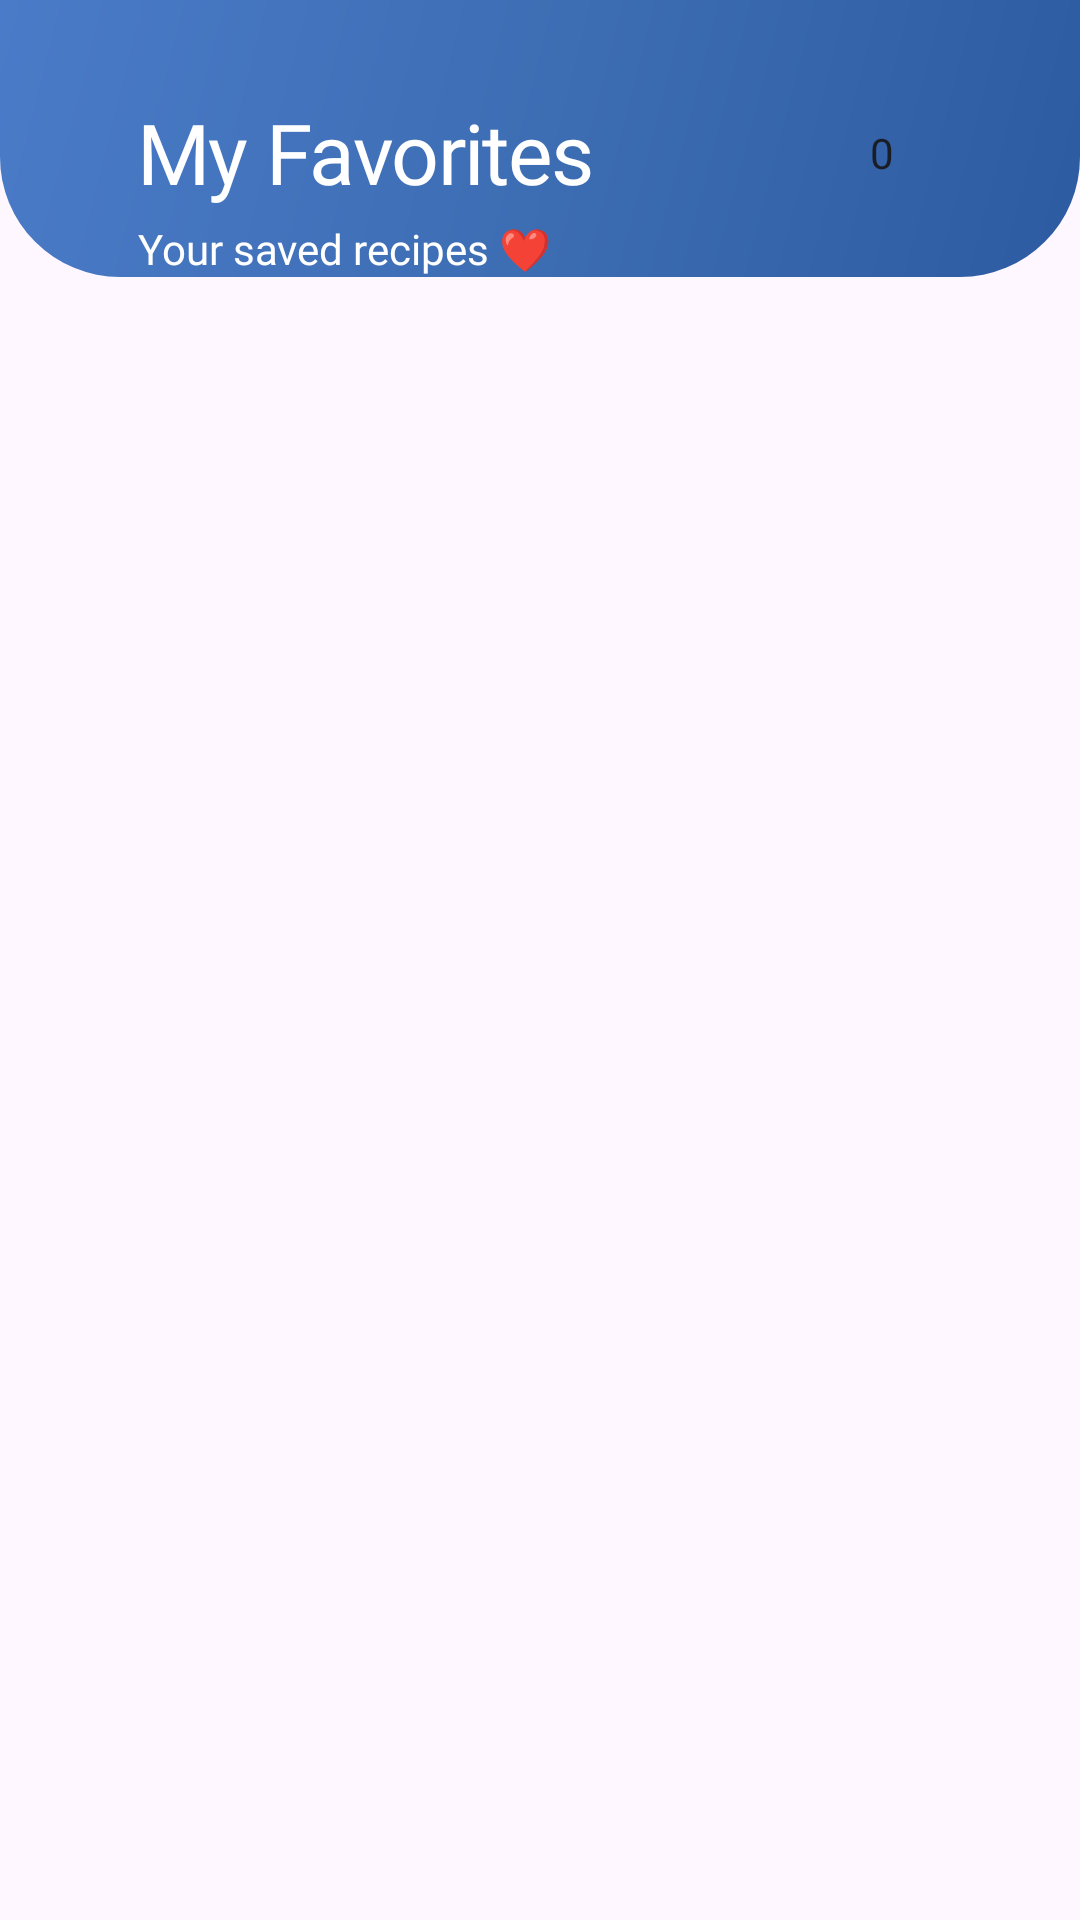

Produce the Android XML layout that renders to this screen, including the resource entries it uses.
<!-- AndroidManifest.xml: application theme Theme.FoodPlanner -->
<!-- res/layout/fragment_favorites.xml -->
<?xml version="1.0" encoding="utf-8"?>
<androidx.constraintlayout.widget.ConstraintLayout xmlns:android="http://schemas.android.com/apk/res/android"
    xmlns:app="http://schemas.android.com/apk/res-auto"
    xmlns:tools="http://schemas.android.com/tools"
    android:layout_width="match_parent"
    android:layout_height="match_parent"

    tools:context=".presentation.favorites.view.FavoritesFragment">

    <FrameLayout
        android:id="@+id/headerCard"
        android:layout_width="0dp"
        android:layout_height="wrap_content"
        android:background="@drawable/blue_gradient_header"
        android:elevation="@dimen/elevation_8"
        android:paddingBottom="@dimen/spacing_very_large"
        app:layout_constraintEnd_toEndOf="parent"
        app:layout_constraintStart_toStartOf="parent"
        app:layout_constraintTop_toTopOf="parent">

        <androidx.constraintlayout.widget.ConstraintLayout
            android:layout_width="match_parent"
            android:layout_height="wrap_content"
            android:layout_marginStart="@dimen/spacing_medium"
            android:layout_marginEnd="@dimen/spacing_medium"
            android:orientation="vertical">

            <androidx.constraintlayout.widget.Guideline
                android:id="@+id/guideline_start"
                android:layout_width="wrap_content"
                android:layout_height="wrap_content"
                android:orientation="vertical"
                app:layout_constraintGuide_begin="@dimen/spacing_small"/>

            <androidx.constraintlayout.widget.Guideline
                android:id="@+id/guideline_end"
                android:layout_width="wrap_content"
                android:layout_height="wrap_content"
                android:orientation="vertical"
                app:layout_constraintGuide_end="@dimen/spacing_small"/>
            <TextView
                android:id="@+id/favoritesTitle"
                android:layout_width="wrap_content"
                android:layout_height="wrap_content"
                android:layout_marginStart="30dp"
                android:layout_marginTop="32dp"
                android:fontFamily="@font/poppins_bold"
                android:text="My Favorites"
                android:textColor="@color/white"
                android:textSize="28sp"
                android:letterSpacing="-0.02"
                app:layout_constraintStart_toStartOf="parent"
                app:layout_constraintTop_toTopOf="parent" />

            <TextView
                android:id="@+id/favoritesSubtitle"
                android:layout_width="wrap_content"
                android:layout_height="wrap_content"
                android:layout_marginStart="30dp"
                android:layout_marginTop="4dp"
                android:fontFamily="@font/poppins"
                android:text="Your saved recipes ❤️"
                android:textColor="@color/white"
                android:textSize="14sp"
                app:layout_constraintStart_toStartOf="parent"
                app:layout_constraintTop_toBottomOf="@id/favoritesTitle" />

            
            <TextView
                android:id="@+id/favoritesCount"
                android:layout_width="wrap_content"
                android:layout_height="wrap_content"
                android:layout_marginEnd="30dp"
                android:background="@drawable/meal_badge"
                android:fontFamily="@font/poppins_bold"
                android:paddingHorizontal="16dp"
                android:paddingVertical="8dp"
                android:text="0"
                android:textColor="@color/card_dark"
                android:textSize="14sp"
                app:layout_constraintBottom_toBottomOf="@id/favoritesTitle"
                app:layout_constraintEnd_toEndOf="parent"
                app:layout_constraintTop_toTopOf="@id/favoritesTitle" />
        </androidx.constraintlayout.widget.ConstraintLayout>

    </FrameLayout>

    


    
    <androidx.recyclerview.widget.RecyclerView
        android:id="@+id/favoritesRecyclerView"
        android:layout_width="0dp"
        android:layout_height="0dp"
        android:layout_marginTop="24dp"
        android:clipToPadding="false"
        android:paddingStart="22dp"
        android:paddingEnd="22dp"
        android:paddingBottom="80dp"
        app:layoutManager="androidx.recyclerview.widget.GridLayoutManager"
        app:spanCount="2"
        app:layout_constraintBottom_toBottomOf="parent"
        app:layout_constraintEnd_toEndOf="parent"
        app:layout_constraintStart_toStartOf="parent"
        app:layout_constraintTop_toBottomOf="@id/headerCard"
        tools:listitem="@layout/item_favorite_meal" />

    
    <LinearLayout
        android:id="@+id/emptyStateLayout"
        android:layout_width="wrap_content"
        android:layout_height="wrap_content"
        android:orientation="vertical"
        android:gravity="center"
        android:visibility="gone"
        app:layout_constraintBottom_toBottomOf="parent"
        app:layout_constraintEnd_toEndOf="parent"
        app:layout_constraintStart_toStartOf="parent"
        app:layout_constraintTop_toTopOf="parent">

        <ImageView
            android:layout_width="120dp"
            android:layout_height="120dp"
            android:src="@drawable/icon_heart"
            android:alpha="0.3"
            app:tint="@color/text_secondary" />

        <TextView
            android:layout_width="wrap_content"
            android:layout_height="wrap_content"
            android:layout_marginTop="16dp"
            android:fontFamily="@font/poppins_bold"
            android:text="No Favorites Yet"
            android:textColor="@color/primaryColor"
            android:textSize="20sp" />

        <TextView
            android:layout_width="wrap_content"
            android:layout_height="wrap_content"
            android:layout_marginTop="8dp"
            android:fontFamily="@font/poppins"
            android:gravity="center"
            android:text="Start adding meals to your\nfavorites collection"
            android:textColor="@color/text_secondary"
            android:textSize="14sp" />

    </LinearLayout>

    
    <ProgressBar
        android:id="@+id/loadingProgress"
        android:layout_width="wrap_content"
        android:layout_height="wrap_content"
        android:visibility="gone"
        app:layout_constraintBottom_toBottomOf="parent"
        app:layout_constraintEnd_toEndOf="parent"
        app:layout_constraintStart_toStartOf="parent"
        app:layout_constraintTop_toTopOf="parent" />

</androidx.constraintlayout.widget.ConstraintLayout>
<!-- res/layout/item_favorite_meal.xml (included above) -->
<?xml version="1.0" encoding="utf-8"?>
<com.google.android.material.card.MaterialCardView xmlns:android="http://schemas.android.com/apk/res/android"
    xmlns:app="http://schemas.android.com/apk/res-auto"
    xmlns:tools="http://schemas.android.com/tools"
    android:id="@+id/favoriteMealCard"
    android:layout_width="match_parent"
    android:layout_height="wrap_content"
    android:layout_margin="8dp"
    android:clickable="true"
    android:focusable="true"
    android:foreground="?attr/selectableItemBackground"
    app:cardCornerRadius="24dp"
    app:cardElevation="4dp"
    app:strokeColor="@color/primaryColor"
    app:strokeWidth="1dp">

    <androidx.constraintlayout.widget.ConstraintLayout
        android:layout_width="match_parent"
        android:layout_height="wrap_content">

        
        <com.google.android.material.imageview.ShapeableImageView
            android:id="@+id/favMealImage"
            android:layout_width="match_parent"
            android:layout_height="160dp"
            android:scaleType="centerCrop"
            android:src="@drawable/splash_bg"
            app:layout_constraintEnd_toEndOf="parent"
            app:layout_constraintStart_toStartOf="parent"
            app:layout_constraintTop_toTopOf="parent" />

        
        <View
            android:id="@+id/gradientOverlay"
            android:layout_width="0dp"
            android:layout_height="0dp"
            android:background="@drawable/gradient_overlay"
            app:layout_constraintBottom_toBottomOf="@id/favMealImage"
            app:layout_constraintEnd_toEndOf="@id/favMealImage"
            app:layout_constraintStart_toStartOf="@id/favMealImage"
            app:layout_constraintTop_toTopOf="@id/favMealImage" />

        
        <com.google.android.material.card.MaterialCardView
            android:id="@+id/removeFavoriteCard"
            android:layout_width="32dp"
            android:layout_height="32dp"
            android:layout_margin="8dp"
            app:cardBackgroundColor="#FFFFFFFF"
            app:cardCornerRadius="16dp"
            app:cardElevation="4dp"
            app:layout_constraintEnd_toEndOf="parent"
            app:layout_constraintTop_toTopOf="parent">

            <ImageView
                android:id="@+id/removeFavoriteIcon"
                android:layout_width="20dp"
                android:layout_height="20dp"
                android:layout_gravity="center"
                android:src="@drawable/icon_heart_filled" />

        </com.google.android.material.card.MaterialCardView>

        
        <TextView
            android:id="@+id/favMealTitle"
            android:layout_width="0dp"
            android:layout_height="wrap_content"
            android:layout_marginStart="12dp"
            android:layout_marginEnd="12dp"
            android:layout_marginBottom="12dp"
            android:ellipsize="end"
            android:fontFamily="@font/poppins_bold"
            android:maxLines="2"
            android:shadowColor="#80000000"
            android:shadowDx="0"
            android:shadowDy="2"
            android:shadowRadius="4"
            android:textColor="@color/white"
            android:textSize="14sp"
            app:layout_constraintBottom_toBottomOf="@id/favMealImage"
            app:layout_constraintEnd_toEndOf="parent"
            app:layout_constraintStart_toStartOf="parent"
            tools:text="Avocado Taco Salad" />

        
        <TextView
            android:id="@+id/favMealCategory"
            android:layout_width="wrap_content"
            android:layout_height="wrap_content"
            android:layout_margin="12dp"
            android:background="@drawable/glass_tag_bg"
            android:elevation="2dp"
            android:fontFamily="@font/poppins"
            android:letterSpacing="0.03"
            android:paddingHorizontal="10dp"
            android:paddingVertical="4dp"
            android:textColor="@color/white"
            android:textSize="9sp"
            app:layout_constraintBottom_toTopOf="@id/favMealTitle"
            app:layout_constraintStart_toStartOf="parent"
            tools:text="DESSERT" />

    </androidx.constraintlayout.widget.ConstraintLayout>

</com.google.android.material.card.MaterialCardView>
<!-- resources referenced by this layout -->
<resources>
  <color name="card_dark">#1A1D26</color>
  <color name="primaryColor">#2D5BA1</color>
  <color name="text_secondary">#718096</color>
  <color name="white">#FFFFFFFF</color>
  <dimen name="spacing_medium">16dp</dimen>
  <dimen name="spacing_small">8dp</dimen>
  <!-- drawable blue_gradient_header (drawable) -->
  <?xml version="1.0" encoding="utf-8"?>
  <shape xmlns:android="http://schemas.android.com/apk/res/android">
      <gradient
          android:angle="135"
          android:startColor="#2D5BA1"
          android:centerColor="#3D6DB3"
          android:endColor="#4A7BC8"
          android:type="linear" />
      <corners
          android:bottomLeftRadius="40dp"
          android:bottomRightRadius="40dp"
          android:topLeftRadius="0dp"
          android:topRightRadius="0dp" />
  </shape>
  <!-- drawable glass_tag_bg (drawable) -->
  <?xml version="1.0" encoding="utf-8"?>
  <shape xmlns:android="http://schemas.android.com/apk/res/android">
      <solid android:color="#50FFFFFF" />
      <corners android:radius="8dp" />
      <stroke
          android:width="1dp"
          android:color="#40FFFFFF" />
  </shape>
  <!-- drawable gradient_overlay (drawable) -->
  <?xml version="1.0" encoding="utf-8"?>
  <shape xmlns:android="http://schemas.android.com/apk/res/android">
      <gradient
          android:angle="270"
          android:startColor="#00000000"
          android:centerColor="#30000000"
          android:endColor="#90000000"
          android:type="linear" />
  </shape>
  <!-- drawable icon_heart (drawable) -->
  <vector xmlns:android="http://schemas.android.com/apk/res/android"
      android:width="24dp"
      android:height="24dp"
      android:viewportWidth="24"
      android:viewportHeight="24">
    <path
        android:pathData="M12,21.65C11.69,21.65 11.39,21.61 11.14,21.52C7.32,20.21 1.25,15.56 1.25,8.69C1.25,5.19 4.08,2.35 7.56,2.35C9.25,2.35 10.83,3.01 12,4.19C13.17,3.01 14.75,2.35 16.44,2.35C19.92,2.35 22.75,5.2 22.75,8.69C22.75,15.57 16.68,20.21 12.86,21.52C12.61,21.61 12.31,21.65 12,21.65ZM7.56,3.85C4.91,3.85 2.75,6.02 2.75,8.69C2.75,15.52 9.32,19.32 11.63,20.11C11.81,20.17 12.2,20.17 12.38,20.11C14.68,19.32 21.26,15.53 21.26,8.69C21.26,6.02 19.1,3.85 16.45,3.85C14.93,3.85 13.52,4.56 12.61,5.79C12.33,6.17 11.69,6.17 11.41,5.79C10.48,4.55 9.08,3.85 7.56,3.85Z"
        android:fillColor="#353535"/>
  </vector>
  <!-- drawable splash_bg: png bitmap (drawable, 529298 bytes) -->
  <style name="Theme.FoodPlanner" parent="Base.Theme.FoodPlanner" />
  <style name="Base.Theme.FoodPlanner" parent="Theme.Material3.DayNight.NoActionBar">
          
          
  
      </style>
</resources>
